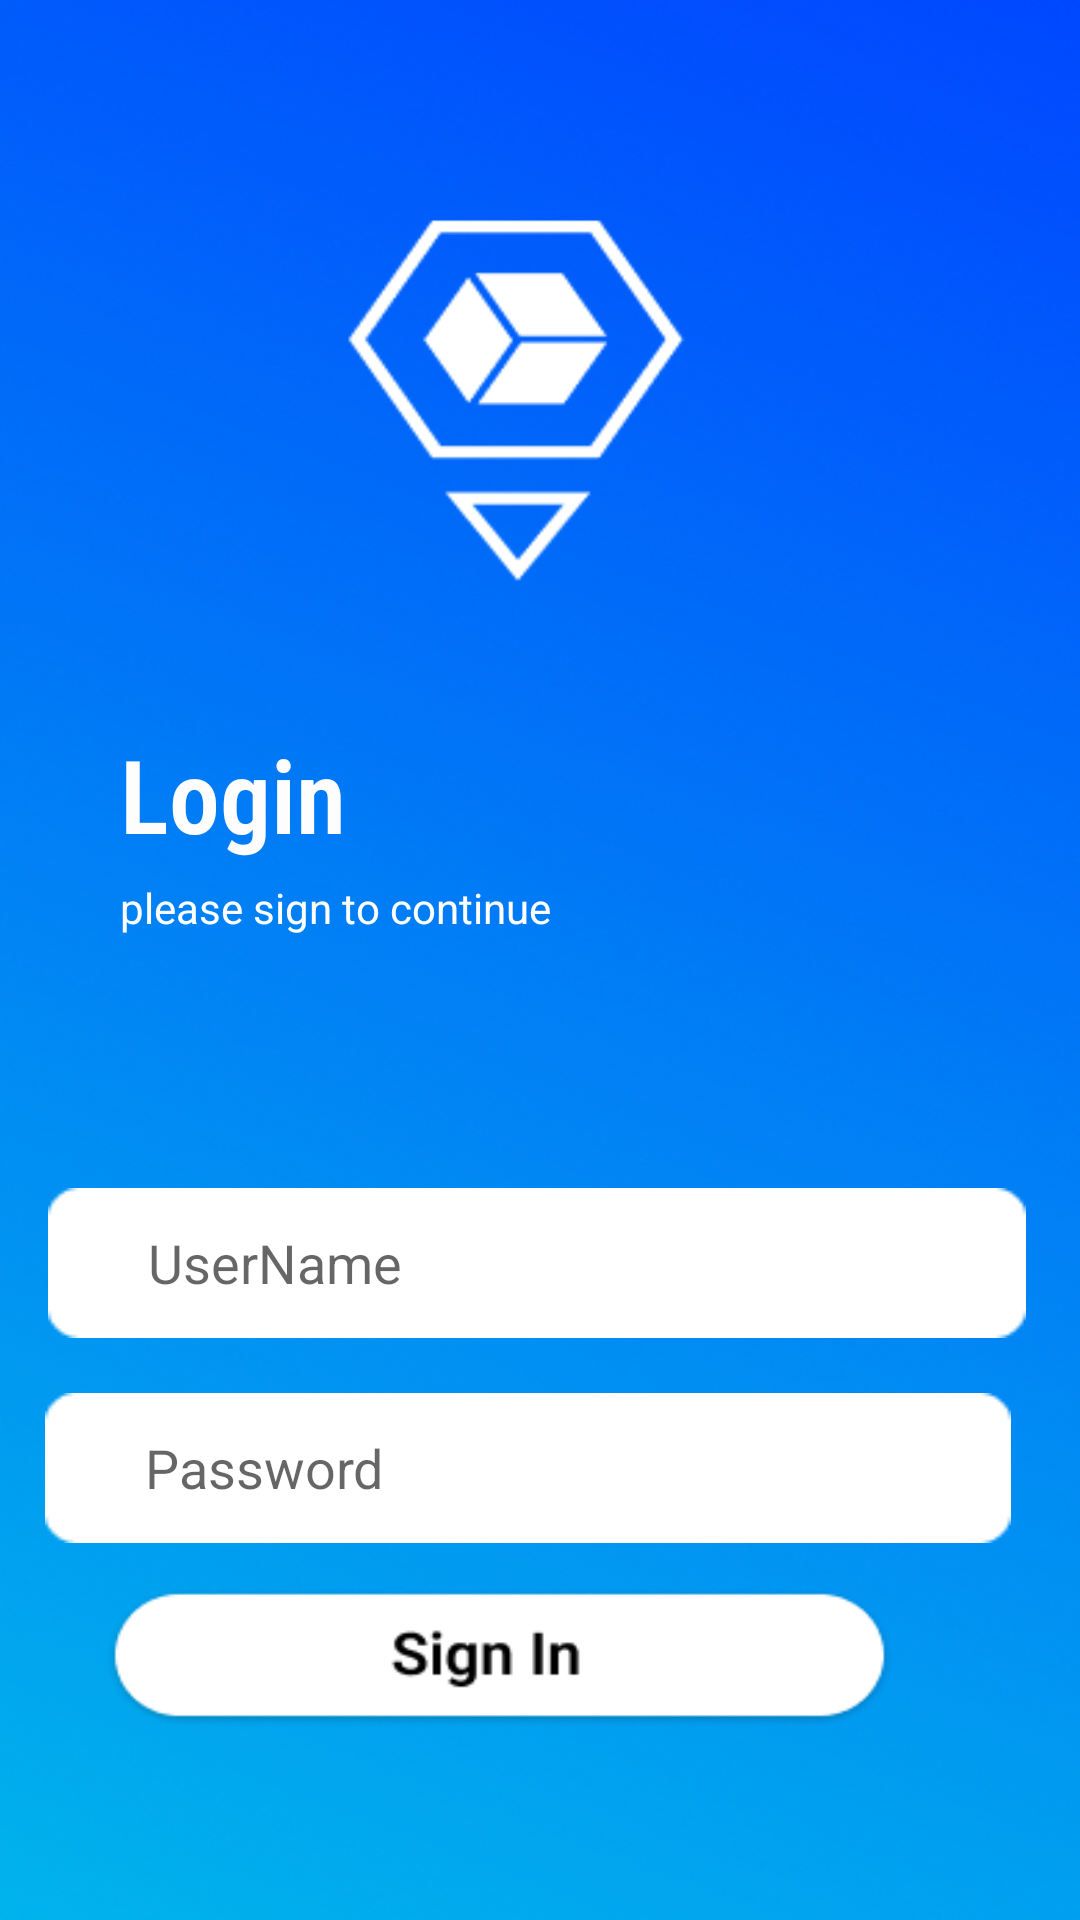

Produce the Android XML layout that renders to this screen, including the resource entries it uses.
<!-- AndroidManifest.xml: application theme Theme.TMS_APP -->
<!-- res/layout/activity_login.xml -->
<?xml version="1.0" encoding="utf-8"?>
<RelativeLayout xmlns:android="http://schemas.android.com/apk/res/android"
    xmlns:app="http://schemas.android.com/apk/res-auto"
    xmlns:tools="http://schemas.android.com/tools"
    android:layout_width="match_parent"
    android:layout_height="match_parent"
    android:background="@drawable/loginscreentms"
    tools:context=".login">


    <androidx.constraintlayout.widget.ConstraintLayout
        android:layout_width="match_parent"
        android:layout_height="match_parent">

        <TextView
            android:id="@+id/textView6"
            android:layout_width="match_parent"
            android:layout_height="51dp"
            android:layout_marginStart="40dp"
            android:layout_marginTop="296dp"
            android:layout_marginEnd="212dp"
            android:fontFamily="sans-serif-condensed-light"
            android:text="Login"
            android:textAllCaps="false"
            android:textColor="#FDFDFD"
            android:textSize="34sp"
            android:textStyle="bold"
            app:layout_constraintBottom_toTopOf="@+id/textView7"
            app:layout_constraintEnd_toEndOf="parent"
            app:layout_constraintStart_toStartOf="parent"
            app:layout_constraintTop_toTopOf="parent" />

        <TextView
            android:id="@+id/textView7"
            android:layout_width="194dp"
            android:layout_height="37dp"
            android:layout_marginStart="40dp"
            android:layout_marginEnd="233dp"
            android:layout_marginBottom="364dp"
            android:text="please sign to continue"
            android:textColor="#FFFFFF"
            app:layout_constraintBottom_toBottomOf="parent"
            app:layout_constraintEnd_toEndOf="parent"
            app:layout_constraintHorizontal_bias="0.0"
            app:layout_constraintStart_toStartOf="parent"
            app:layout_constraintTop_toBottomOf="@+id/textView6"
            app:layout_constraintVertical_bias="0.0" />
    </androidx.constraintlayout.widget.ConstraintLayout>

    <Button
        android:id="@+id/buttonSubmit"
        android:layout_width="263dp"
        android:layout_height="47dp"

        android:layout_alignParentStart="false"
        android:layout_alignParentLeft="true"
        android:layout_alignParentEnd="true"
        android:layout_alignParentRight="true"
        android:layout_marginStart="15dp"
        android:layout_marginLeft="86dp"
        android:layout_marginTop="529dp"
        android:layout_marginEnd="62dp"
        android:layout_marginRight="62dp"
        android:background="@drawable/btnsignin"
        android:textAlignment="center"
        android:textColor="#FFFFFF"
        android:textSize="16sp"
        android:textStyle="bold"
        app:iconPadding="0dp"
        app:iconTint="#FFFFFF"
        app:iconTintMode="multiply"
        app:rippleColor="#FFFFFF" />

    <EditText
        android:id="@+id/editName"
        android:layout_width="376dp"
        android:layout_height="wrap_content"
        android:layout_alignStart="@+id/editPassword"
        android:layout_alignLeft="@+id/editPassword"
        android:layout_alignParentTop="true"
        android:layout_alignParentEnd="true"
        android:layout_alignParentRight="true"
        android:layout_marginStart="1dp"
        android:layout_marginLeft="1dp"
        android:layout_marginTop="396dp"
        android:layout_marginEnd="18dp"
        android:layout_marginRight="18dp"

        android:background="@drawable/inputbacktab"
        android:ems="10"
        android:hint="UserName"
        android:inputType="textPersonName"
        android:paddingLeft="100px" />

    <EditText
        android:id="@+id/editPassword"
        android:layout_width="373dp"
        android:layout_height="wrap_content"

        android:layout_alignTop="@+id/buttonSubmit"
        android:layout_alignParentStart="true"
        android:layout_alignParentLeft="true"
        android:layout_alignParentEnd="true"
        android:layout_alignParentRight="true"
        android:layout_marginStart="15dp"
        android:layout_marginLeft="15dp"
        android:layout_marginTop="-65dp"
        android:layout_marginEnd="23dp"
        android:layout_marginRight="23dp"
        android:layout_marginBottom="72dp"

        android:background="@drawable/inputbacktab"
        android:ems="10"
        android:hint="Password"
        android:inputType="textPassword"
        android:paddingLeft="100px" />

</RelativeLayout>
<!-- resources referenced by this layout -->
<resources>
  <!-- drawable btnsignin: png bitmap (drawable-v24, 4772 bytes) -->
  <!-- drawable inputbacktab: png bitmap (drawable-v24, 549 bytes) -->
  <!-- drawable loginscreentms: png bitmap (drawable-v24, 289868 bytes) -->
  <style name="Theme.TMS_APP" parent="Theme.AppCompat.Light.NoActionBar">
          
          <item name="colorPrimary">@color/purple_500</item>
          <item name="colorPrimaryVariant">@color/purple_700</item>
          <item name="colorOnPrimary">@color/white</item>
          
          <item name="colorSecondary">@color/teal_200</item>
          <item name="colorSecondaryVariant">@color/teal_700</item>
          <item name="colorOnSecondary">@color/black</item>
          
          <item name="android:statusBarColor" tools:targetApi="l">?attr/colorPrimaryVariant</item>
          
      </style>
  <color name="purple_500">#0256FE</color>
  <color name="purple_700">#0092F3</color>
  <color name="white">#FFFFFFFF</color>
  <color name="teal_200">#FF03DAC5</color>
  <color name="teal_700">#FF018786</color>
  <color name="black">#FF000000</color>
</resources>
